Photos from the image-classification dataset "new_dataset" in the GitHub repository jgurien03/grailed-bot. Its 7 classes are: accessories, bottoms, dresses, outerwear, shoes, skirts, tops.

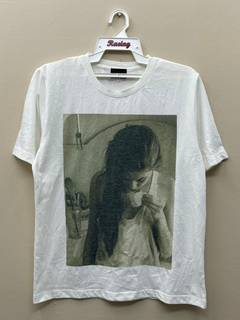
Label: tops

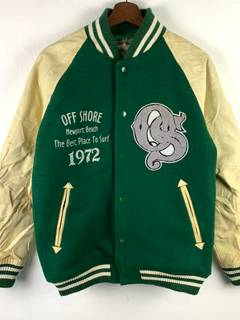
Label: outerwear

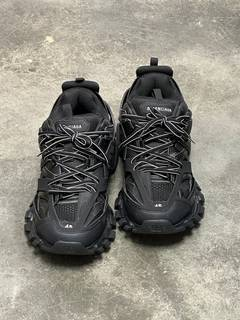
Label: shoes

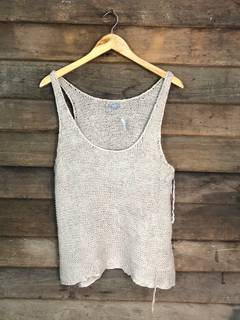
Label: dresses

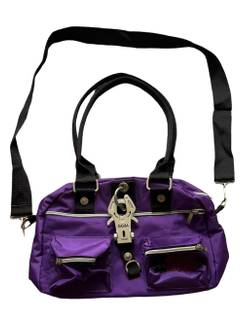
Label: accessories

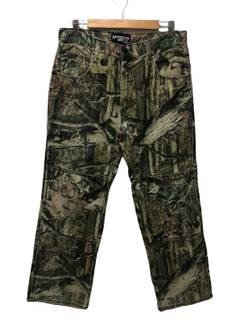
Label: bottoms
